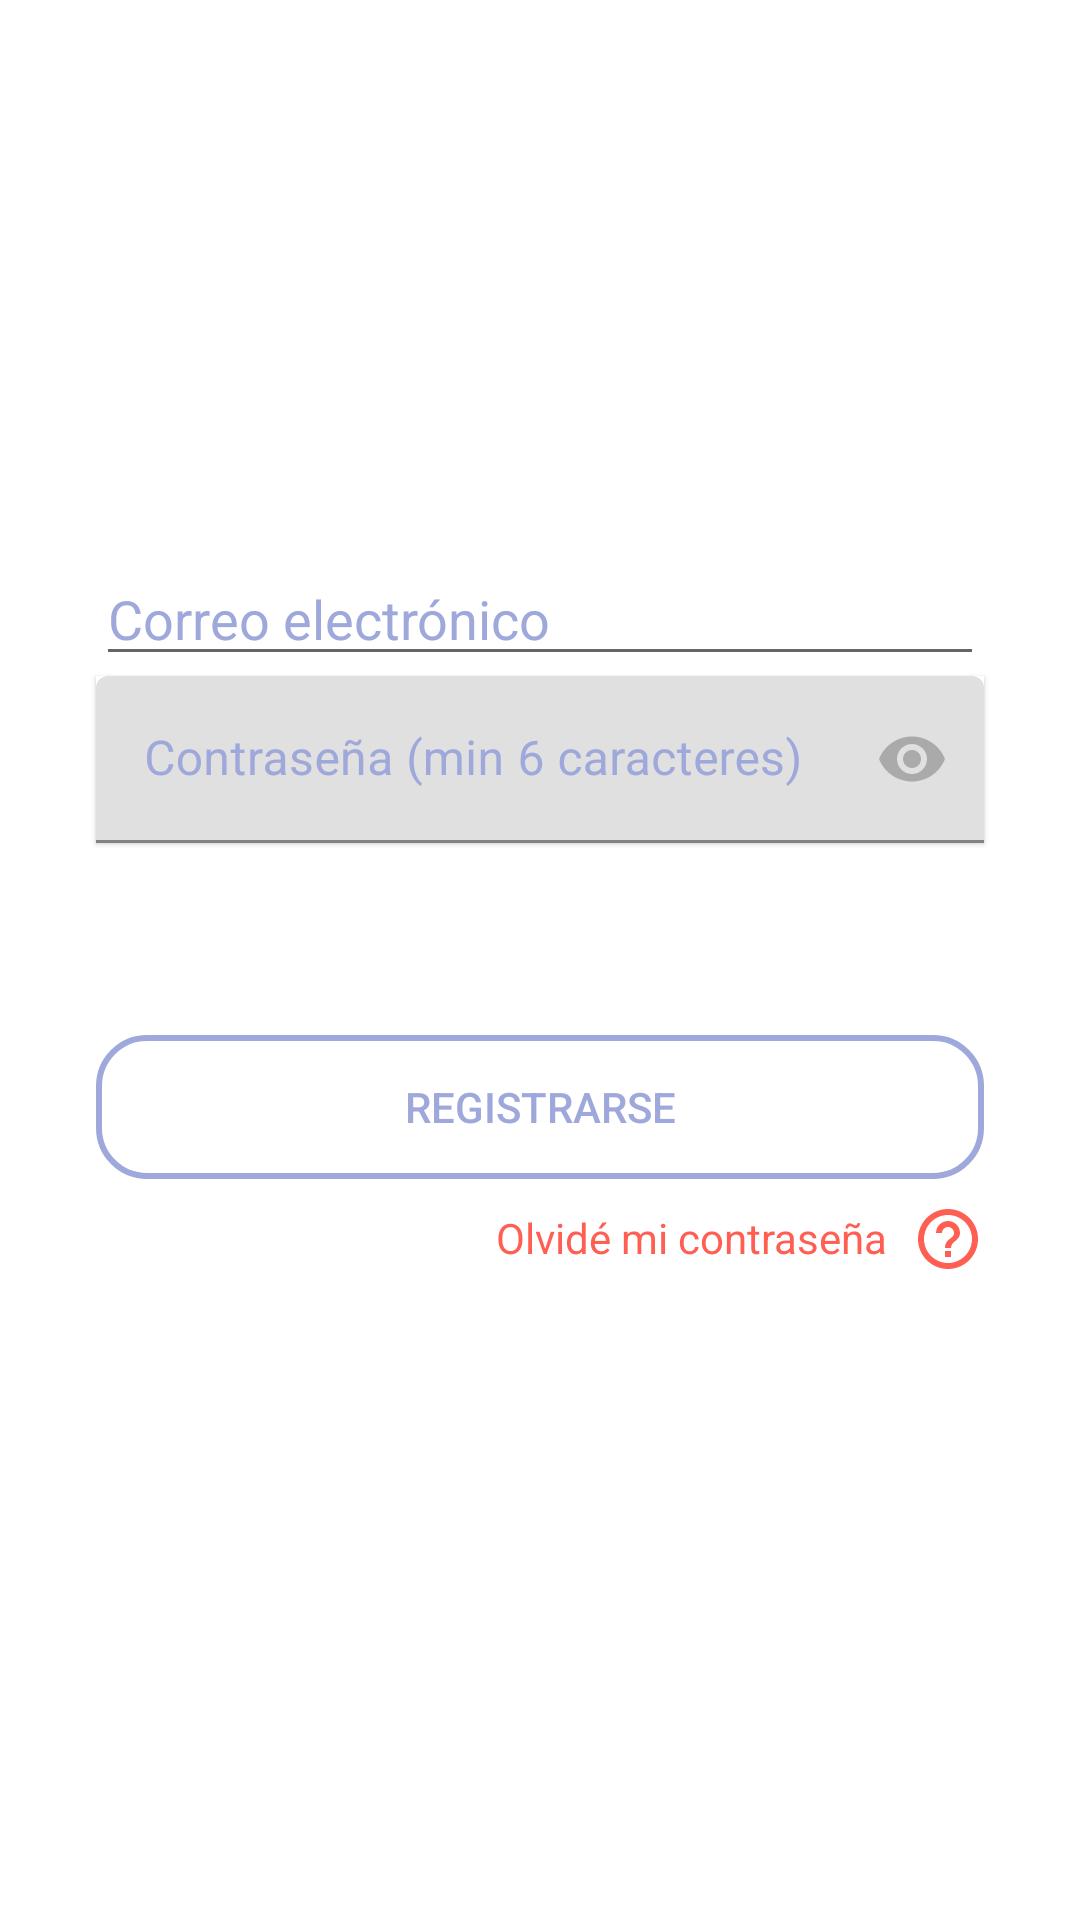

Android layout source for this screen:
<!-- AndroidManifest.xml: application theme AppTheme -->
<!-- res/layout/activity_login_actividad.xml -->
<?xml version="1.0" encoding="utf-8"?>
<androidx.constraintlayout.widget.ConstraintLayout xmlns:android="http://schemas.android.com/apk/res/android"
    xmlns:app="http://schemas.android.com/apk/res-auto"
    xmlns:tools="http://schemas.android.com/tools"
    android:layout_width="match_parent"
    android:layout_height="match_parent"
    tools:context=".login_actividad"
    android:background="@android:color/white">


    <ImageView
        android:id="@+id/imageView"
        android:layout_width="120dp"
        android:layout_height="120dp"
        android:layout_marginTop="32dp"
        app:layout_constraintEnd_toEndOf="parent"
        app:layout_constraintHorizontal_bias="0.498"
        app:layout_constraintStart_toStartOf="parent"
        app:layout_constraintTop_toTopOf="parent"
        app:srcCompat="@drawable/login"
        android:contentDescription="TODO" />


    <EditText
        android:id="@+id/txtUserMail"
        android:layout_width="match_parent"
        android:layout_height="wrap_content"
        android:layout_marginStart="32dp"
        android:layout_marginLeft="32dp"
        android:layout_marginTop="32dp"
        android:layout_marginEnd="32dp"
        android:layout_marginRight="32dp"
        android:ems="10"
        android:hint="@string/email"
        android:inputType="textPersonName"
        android:textColor="@android:color/black"
        android:textColorHint="@color/colorAccent"
        app:layout_constraintEnd_toEndOf="parent"
        app:layout_constraintStart_toStartOf="parent"
        app:layout_constraintTop_toBottomOf="@+id/imageView" />

    <com.google.android.material.textfield.TextInputLayout
        android:id="@+id/layouttext0"
        android:layout_width="match_parent"
        android:layout_height="wrap_content"
        android:layout_marginStart="32dp"
        android:layout_marginEnd="32dp"
        android:textColorHint="@color/colorAccent"
        android:elevation="1dp"
        android:background="@android:color/white"
        app:layout_constraintEnd_toEndOf="parent"
        app:layout_constraintStart_toStartOf="parent"
        app:layout_constraintTop_toBottomOf="@+id/txtUserMail"
        app:passwordToggleEnabled="true"
        app:passwordToggleTint="@android:color/darker_gray">

        <EditText
            android:id="@+id/txtPassword"
            android:layout_width="match_parent"
            android:layout_height="wrap_content"
            android:ems="10"
            android:hint="@string/pass"
            android:inputType="textPassword"
            android:textColor="@android:color/black"
            android:textColorHint="@color/colorAccent" />


    </com.google.android.material.textfield.TextInputLayout>

    <Button
        android:id="@+id/buttonLogin"
        android:layout_width="match_parent"
        android:layout_height="wrap_content"
        android:layout_marginStart="32dp"
        android:layout_marginTop="8dp"
        android:layout_marginEnd="32dp"
        android:background="@drawable/button_rounded"
        android:text="@string/log"
        android:textColor="@android:color/white"
        app:layout_constraintEnd_toEndOf="parent"
        app:layout_constraintHorizontal_bias="0.0"
        app:layout_constraintStart_toStartOf="parent"
        app:layout_constraintTop_toBottomOf="@+id/layouttext0" />

    <Button
        android:id="@+id/buttonSignin"
        android:layout_width="match_parent"
        android:layout_height="wrap_content"
        android:layout_marginStart="32dp"
        android:layout_marginTop="8dp"
        android:layout_marginEnd="32dp"
        android:background="@drawable/button_rounded_border"
        android:text="@string/reg"
        android:textColor="@color/colorAccent"
        app:layout_constraintEnd_toEndOf="parent"
        app:layout_constraintStart_toStartOf="parent"
        app:layout_constraintTop_toBottomOf="@+id/buttonLogin" />

    <TextView
        android:id="@+id/txtOPassword"
        android:layout_width="wrap_content"
        android:layout_height="wrap_content"
        android:layout_marginTop="10dp"
        android:layout_marginEnd="8dp"
        android:text="@string/oPsw"
        android:textColor="@color/colorPrimaryLight"
        app:layout_constraintEnd_toStartOf="@+id/imagehelp"
        app:layout_constraintTop_toBottomOf="@+id/buttonSignin" />

    <ImageView
        android:id="@+id/imagehelp"
        android:layout_width="wrap_content"
        android:layout_height="wrap_content"
        android:layout_marginTop="8dp"
        android:layout_marginEnd="32dp"
        app:layout_constraintEnd_toEndOf="parent"
        app:layout_constraintTop_toBottomOf="@+id/buttonSignin"
        app:srcCompat="@drawable/ic_help_outline_red" />


</androidx.constraintlayout.widget.ConstraintLayout>
<!-- resources referenced by this layout -->
<resources>
  <color name="colorAccent">#9fa8dA</color>
  <color name="colorPrimaryLight">#ff5f52</color>
  <!-- drawable button_rounded_border (drawable) -->
  <?xml version="1.0" encoding="utf-8"?>
  <shape xmlns:android="http://schemas.android.com/apk/res/android">
      <corners android:radius="16dp" />
      <solid android:color="@android:color/transparent" />
      <stroke
          android:width="2dp"
          android:color="@color/colorAccent"
          />
  </shape>
  <!-- drawable ic_help_outline_red (drawable) -->
  <vector xmlns:android="http://schemas.android.com/apk/res/android"
      android:width="24dp"
      android:height="24dp"
      android:viewportWidth="24"
      android:viewportHeight="24">
    <path
        android:pathData="M11,18h2v-2h-2v2zM12,2C6.48,2 2,6.48 2,12s4.48,10 10,10 10,-4.48 10,-10S17.52,2 12,2zM12,20c-4.41,0 -8,-3.59 -8,-8s3.59,-8 8,-8 8,3.59 8,8 -3.59,8 -8,8zM12,6c-2.21,0 -4,1.79 -4,4h2c0,-1.1 0.9,-2 2,-2s2,0.9 2,2c0,2 -3,1.75 -3,5h2c0,-2.25 3,-2.5 3,-5 0,-2.21 -1.79,-4 -4,-4z"
        android:fillColor="#ff5f52"/>
  </vector>
  <string name="email">Correo electrónico</string>
  <string name="log">Iniciar Sesión</string>
  <string name="oPsw">Olvidé mi contraseña</string>
  <string name="pass">Contraseña (min 6 caracteres)</string>
  <string name="reg">Registrarse</string>
  <style name="AppTheme" parent="Theme.MaterialComponents.Light.NoActionBar">
          
          <item name="colorPrimary">@color/colorPrimary</item>
          <item name="colorPrimaryDark">@color/colorPrimaryDark</item>
          <item name="colorPrimaryVariant">@color/colorPrimaryLight</item>
          <item name="colorAccent">@color/colorAccent</item>
      </style>
  <color name="colorPrimary">#C62828</color>
  <color name="colorPrimaryDark">#8e0000</color>
</resources>
